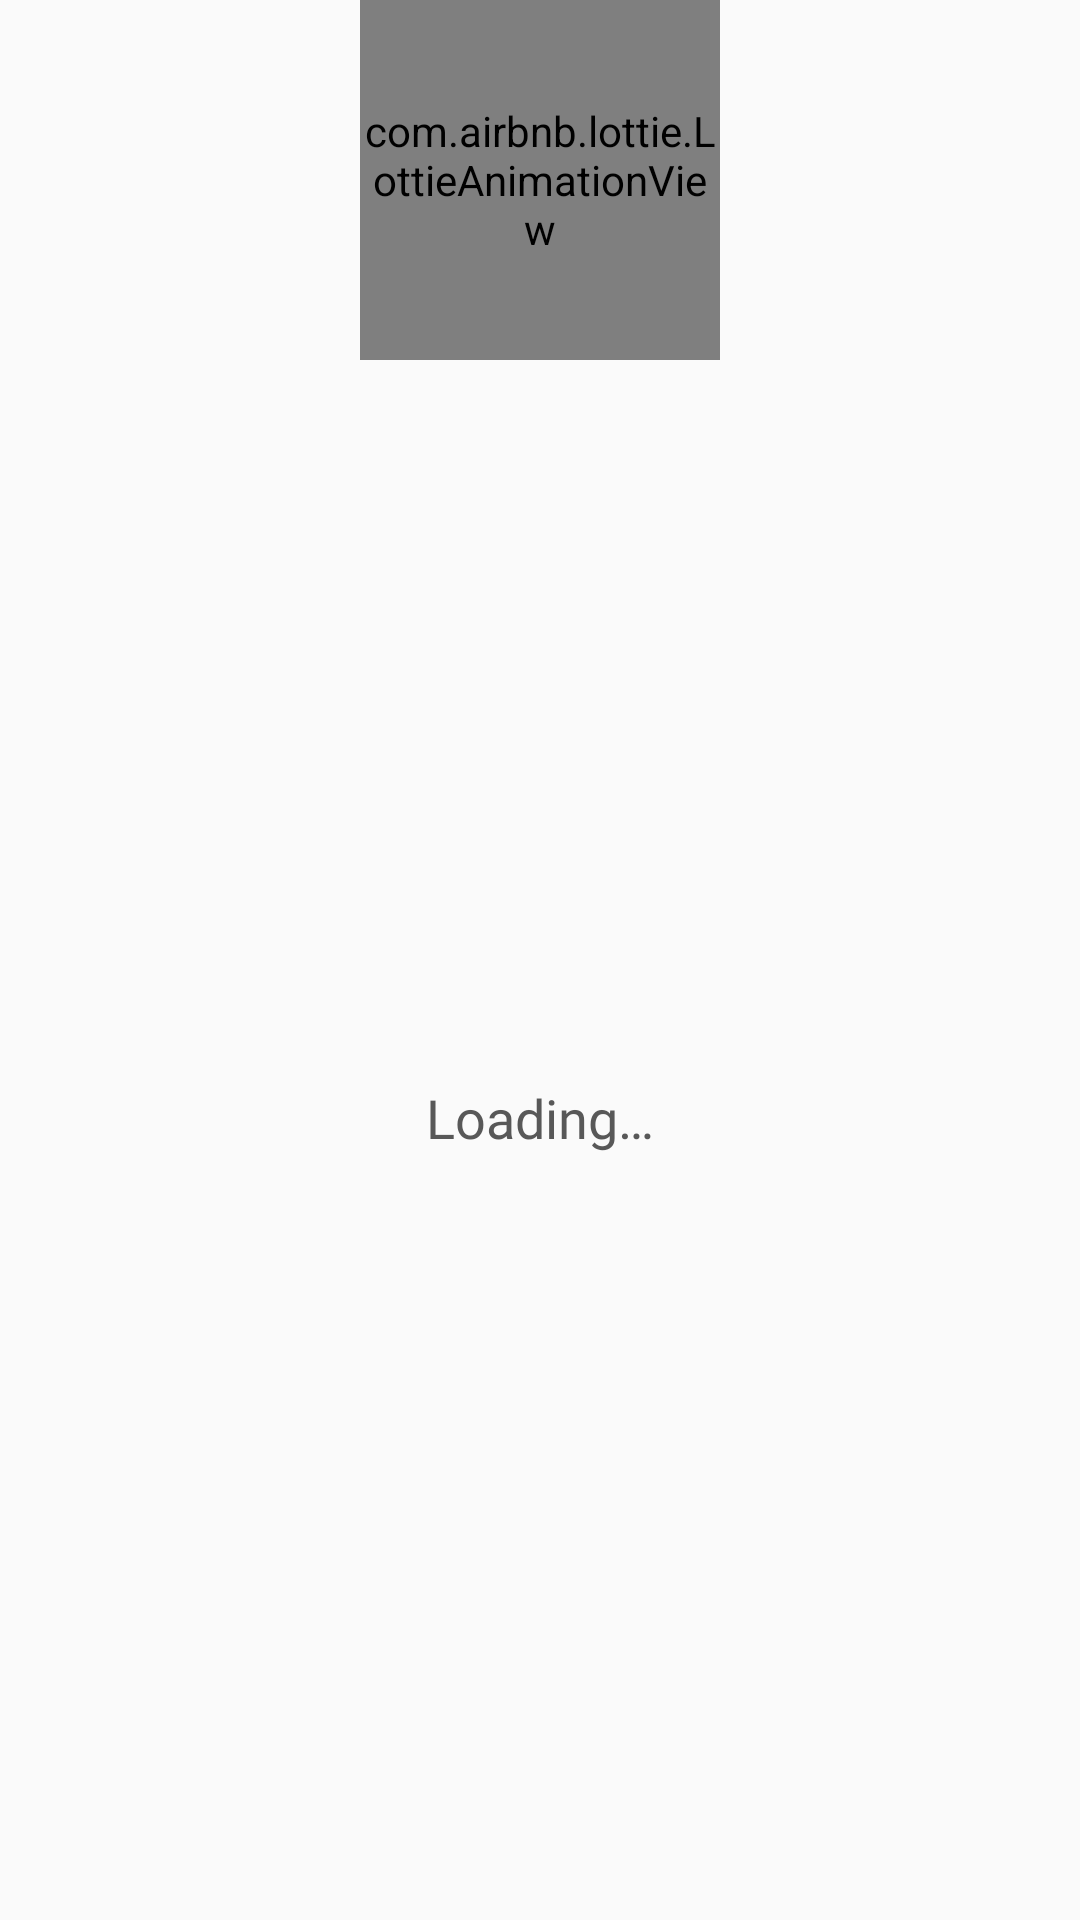

This screen was rendered from an Android layout file. Write that file and the resources it references.
<!-- AndroidManifest.xml: application theme Theme.LaughLines -->
<!-- res/layout/dialog_loading.xml -->
<?xml version="1.0" encoding="utf-8"?>
<layout xmlns:android="http://schemas.android.com/apk/res/android"
    xmlns:app="http://schemas.android.com/apk/res-auto">

    <data>

    </data>

    <androidx.constraintlayout.widget.ConstraintLayout
        android:layout_width="match_parent"
        android:background="@drawable/bg_dialog"
        android:layout_marginHorizontal="100dp"
        android:layout_height="wrap_content">

        <com.airbnb.lottie.LottieAnimationView
            android:id="@+id/progress"
            android:layout_width="120dp"
            android:layout_height="120dp"
            android:layout_marginHorizontal="50dp"
            app:layout_constraintEnd_toEndOf="parent"
            app:layout_constraintStart_toStartOf="parent"
            app:layout_constraintTop_toTopOf="parent"
            app:lottie_autoPlay="true"
            app:lottie_loop="true"
            app:tint="@color/jungle_green"
            app:lottie_rawRes="@raw/anim_loading"
            app:lottie_repeatMode="reverse" />

        <TextView
            android:layout_width="wrap_content"
            android:layout_height="wrap_content"
            app:layout_constraintStart_toStartOf="parent"
            app:layout_constraintEnd_toEndOf="parent"
            android:layout_marginHorizontal="50dp"
            app:layout_constraintTop_toBottomOf="@id/progress"
            android:text="@string/loading"
            android:textSize="18sp"
            app:layout_constraintBottom_toBottomOf="parent"
            android:layout_marginBottom="15dp"
            android:textAlignment="center"
            android:fontFamily="@font/rubik_medium"
            android:textColor="@color/davy_grey" />


    </androidx.constraintlayout.widget.ConstraintLayout>
</layout>
<!-- resources referenced by this layout -->
<resources>
  <color name="davy_grey">#585858</color>
  <color name="jungle_green">#21A884</color>
  <string name="loading">Loading…</string>
  <style name="Theme.LaughLines" parent="Theme.AppCompat.DayNight.NoActionBar">
          
          <item name="colorPrimary">@color/purple_500</item>
          <item name="colorPrimaryVariant">@color/jungle_green</item>
          <item name="colorOnPrimary">@color/white</item>
          
          <item name="colorSecondary">@color/teal_200</item>
          <item name="colorSecondaryVariant">@color/teal_700</item>
          <item name="colorOnSecondary">@color/black</item>
          
          <item name="android:statusBarColor">?attr/colorPrimaryVariant</item>
          
          <item name="bottomSheetDialogTheme">@style/AppBottomSheetDialogTheme</item>
      </style>
  <color name="purple_500">#FF6200EE</color>
  <color name="white">#FFFFFFFF</color>
  <color name="teal_200">#FF03DAC5</color>
  <color name="teal_700">#FF018786</color>
  <color name="black">#FF000000</color>
  <style name="AppBottomSheetDialogTheme" parent="Theme.Design.Light.BottomSheetDialog">
          <item name="bottomSheetStyle">@style/AppModalStyle</item>
      </style>
  <style name="AppModalStyle" parent="Widget.Design.BottomSheet.Modal">
          <item name="android:background">@drawable/bg_bottom_sheet</item>
      </style>
</resources>
